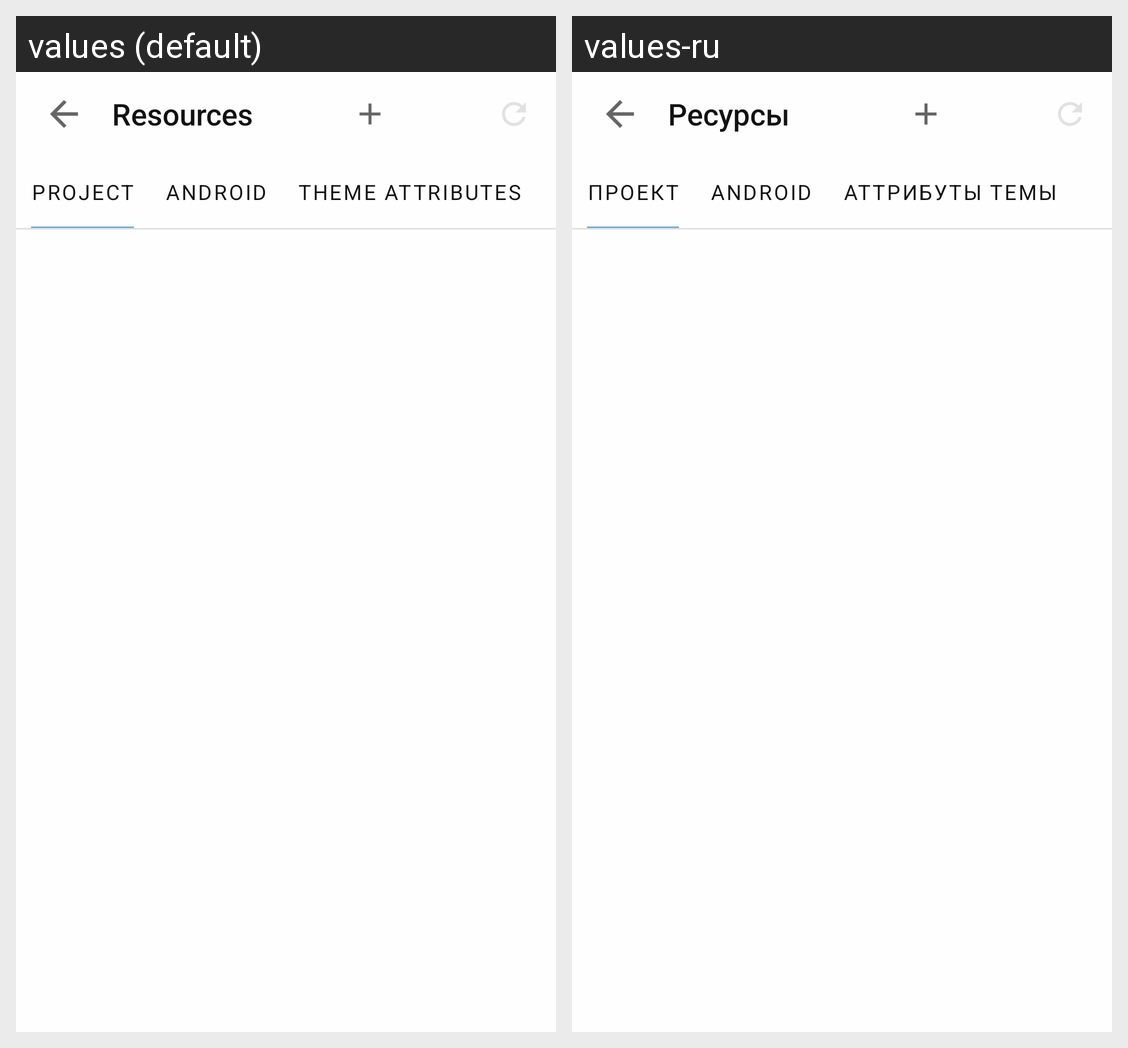

The Android screen above is rendered under two locales of the same app. Produce the string resources it draws, with the default and per-locale values.
Android screen res/layout/activity_resources.xml rendered under 2 locales, left to right: values (default), values-ru. Device: Nexus 5 (rendered at 1080×1920; each locale shown at half size, 540×960, under a caption strip naming it); theme Main.
Strings drawn on this screen, with the default value and each locale's value (text and hints the layout hard-codes, and strings that could not be matched under every locale, appear in the picture but are not listed):

menu_resources
  values: Resources
  values-ru: Ресурсы

category_project
  values: Project
  values-ru: Проект

category_android
  values: Android
  values-ru: Android  [not translated; the default value is used]

category_theme
  values: Theme attributes
  values-ru: Аттрибуты темы
